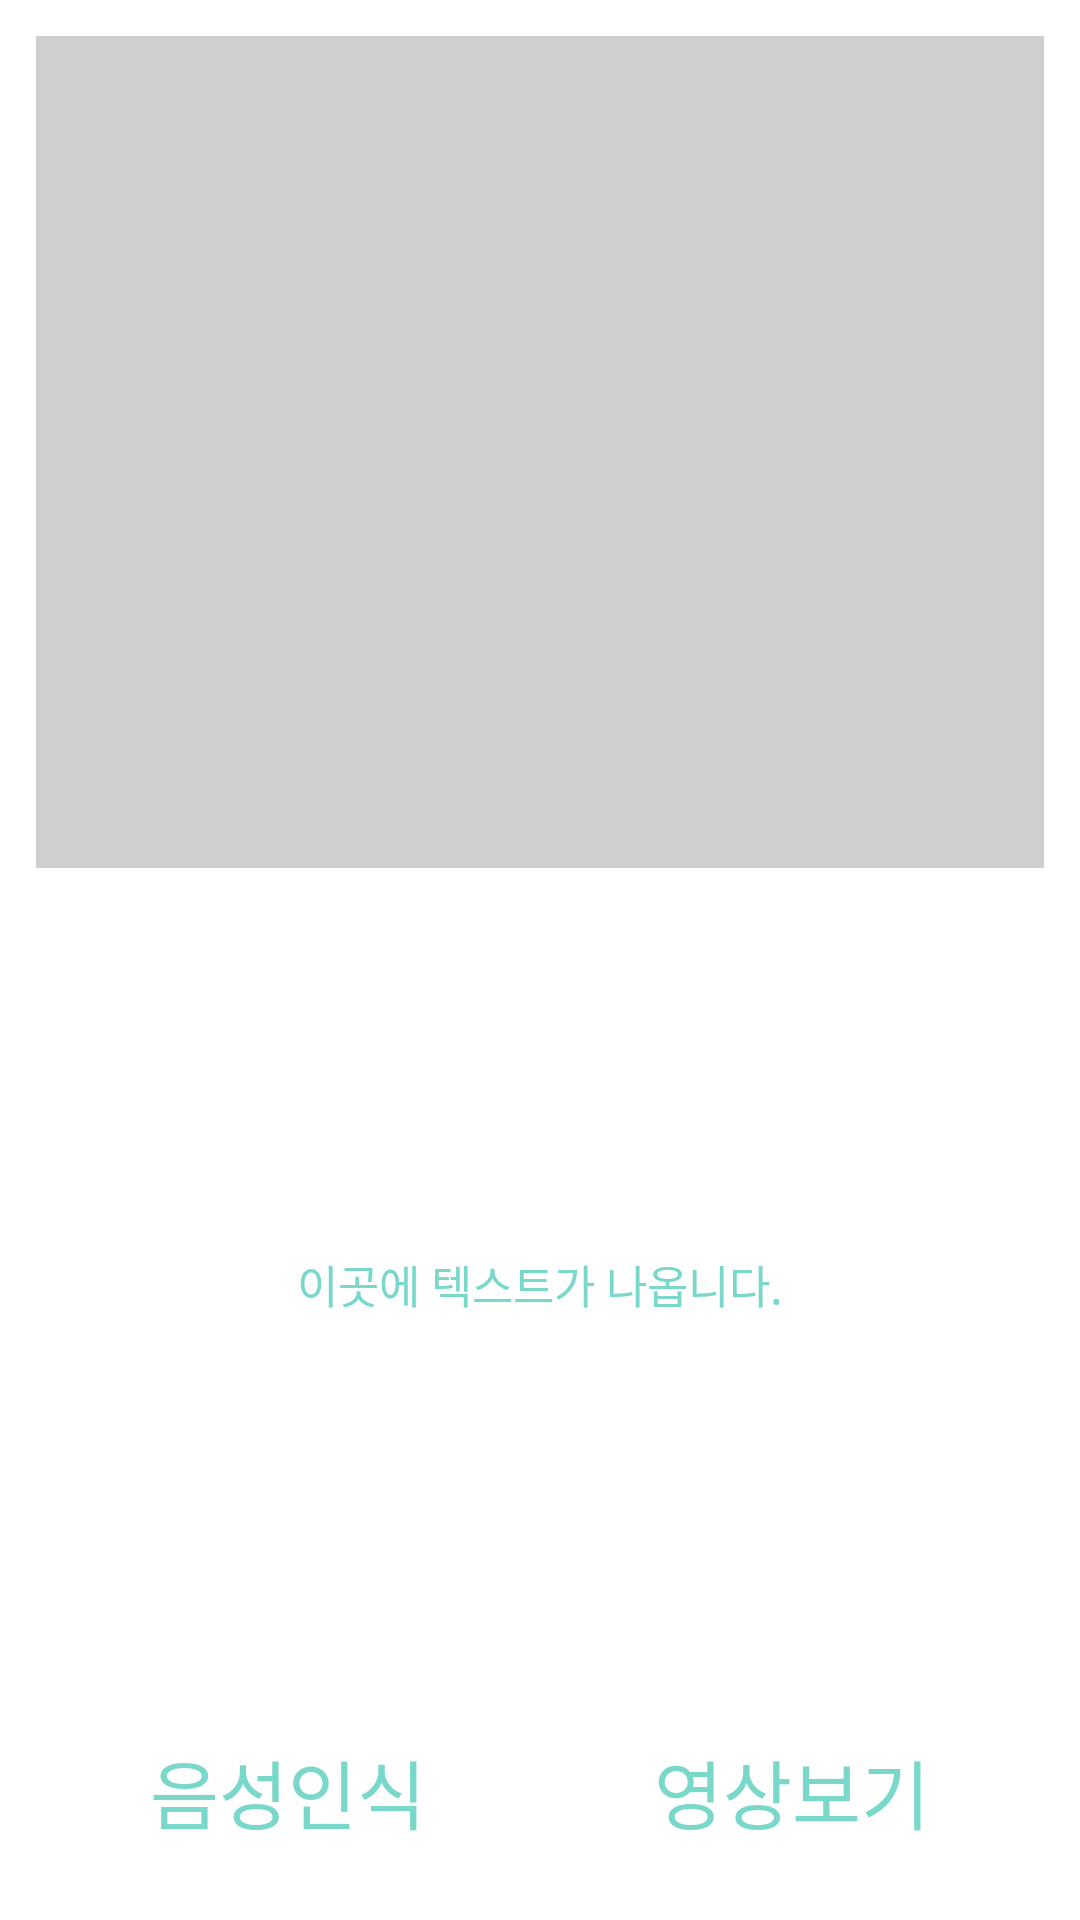

The Android layout XML behind this screen, and the referenced resources:
<!-- AndroidManifest.xml: application theme AppTheme -->
<!-- res/layout/activity_main3.xml -->
<?xml version="1.0" encoding="utf-8"?>
<layout xmlns:android="http://schemas.android.com/apk/res/android"
    xmlns:app="http://schemas.android.com/apk/res-auto"
    xmlns:tools="http://schemas.android.com/tools"
    tools:context=".Main3Activity">

    <data>
        <variable
            name="Main3"
            type="com.example.awoollim.Main3Activity"/>
    </data>

    <LinearLayout
        android:layout_width="match_parent"
        android:layout_height="match_parent"
        android:paddingBottom="@dimen/activity_vertical_margin"
        android:paddingLeft="@dimen/activity_horizontal_margin"
        android:paddingRight="@dimen/activity_horizontal_margin"
        android:paddingTop="@dimen/activity_vertical_margin"
        android:orientation="vertical"
        android:background="#ffffff">

        <LinearLayout
            android:layout_width="match_parent"
            android:layout_height="match_parent"
            android:layout_weight="1"
            android:orientation="vertical">
            <ImageView
                android:layout_width="match_parent"
                android:layout_height="match_parent"
                android:layout_weight="1"
                android:id="@+id/videoImage"
                android:background="#CFCFCF"
                android:layout_gravity="center"
                android:visibility="visible"
                tools:visibility="visible"/>

            <TextView
                android:layout_width="match_parent"
                android:layout_height="match_parent"
                android:id="@+id/audiotext"
                android:text="이곳에 텍스트가 나옵니다."
                android:textSize="15sp"
                android:textColor="@color/colorPrimary"
                android:gravity="center"
                android:layout_gravity="center"
                android:layout_weight="1"/>
        </LinearLayout>

        <LinearLayout
            android:layout_width="match_parent"
            android:layout_height="match_parent"
            android:layout_weight="9"
            android:orientation="horizontal">
            <Button
                android:layout_width="match_parent"
                android:layout_height="match_parent"
                android:layout_weight="1"
                android:id="@+id/audiobtn"
                android:text="음성인식"
                android:background="#00FFFFFF"
                android:textSize="25sp"
                android:textColor="@color/colorPrimary"
                android:layout_gravity="center"/>
            <Button
                android:layout_width="match_parent"
                android:layout_height="match_parent"
                android:layout_weight="1"
                android:id="@+id/videoDownBtn"
                android:text="영상보기"
                android:background="#00FFFFFF"
                android:textSize="25sp"
                android:textColor="@color/colorPrimary"
                android:layout_gravity="center"
                android:enabled="true"/>
        </LinearLayout>

    </LinearLayout>

</layout>
<!-- resources referenced by this layout -->
<resources>
  <color name="colorPrimary">#7AD8CA</color>
  <dimen name="activity_horizontal_margin">12dp</dimen>
  <dimen name="activity_vertical_margin">12dp</dimen>
  <style name="AppTheme" parent="Theme.AppCompat.Light.DarkActionBar">
          
          <item name="colorPrimary">#A1CDE1</item>
          <item name="colorPrimaryDark">#5DA4BE</item>
          <item name="colorAccent">@color/colorAccent</item>
      </style>
  <color name="colorAccent">#ffffff</color>
</resources>
